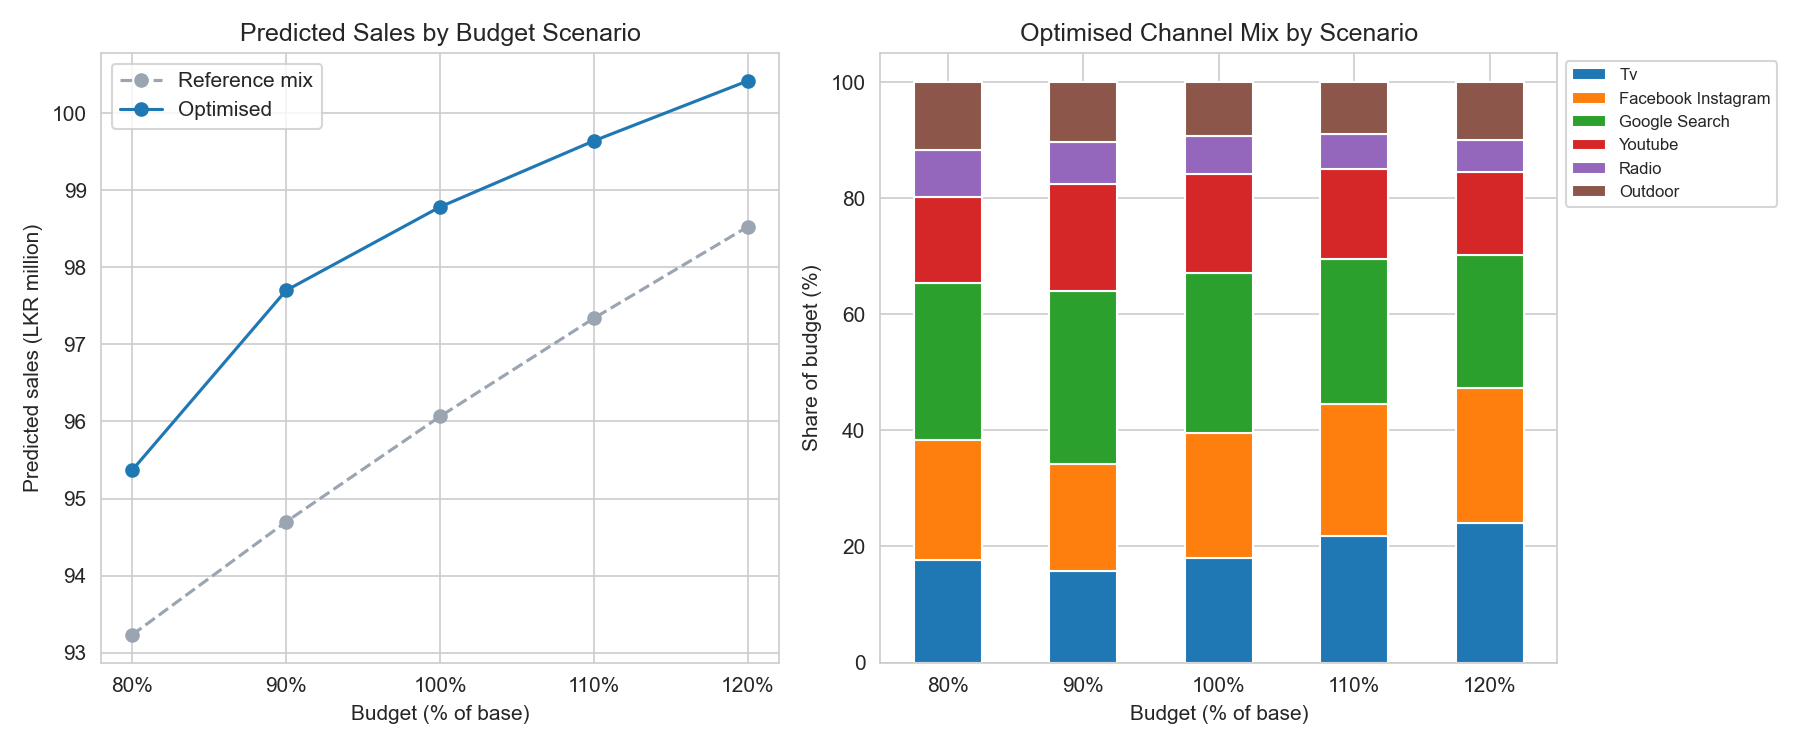

The data file committed next to this chart (first rows):
budget_multiplier, total_budget_lkr, reference_predicted_sales_lkr, optimized_predicted_sales_lkr, sales_difference_lkr, improvement_pct, opt_tv_spend_lkr, opt_facebook_instagram_spend_lkr, opt_google_search_spend_lkr, opt_youtube_spend_lkr, opt_radio_spend_lkr, opt_outdoor_spend_lkr
0.8, 14860901, 93230897, 95366594, 2135696, 2.291, 2638465, 3067341, 4011452, 2198209, 1217450, 1727984
0.9, 16718513, 94697571, 97700189, 3002618, 3.171, 2638465, 3067341, 4999906, 3067367, 1217450, 1727984
1.0, 18576126, 96065072, 98784046, 2718973, 2.83, 3357071, 3998492, 5096864, 3178264, 1217450, 1727984
1.1, 20433738, 97340127, 99642281, 2302153, 2.365, 4458833, 4657166, 5096864, 3178264, 1217450, 1825162
1.2, 22291351, 98529430, 100420615, 1891185, 1.919, 5360633, 5196965, 5096864, 3178264, 1217450, 2241174
